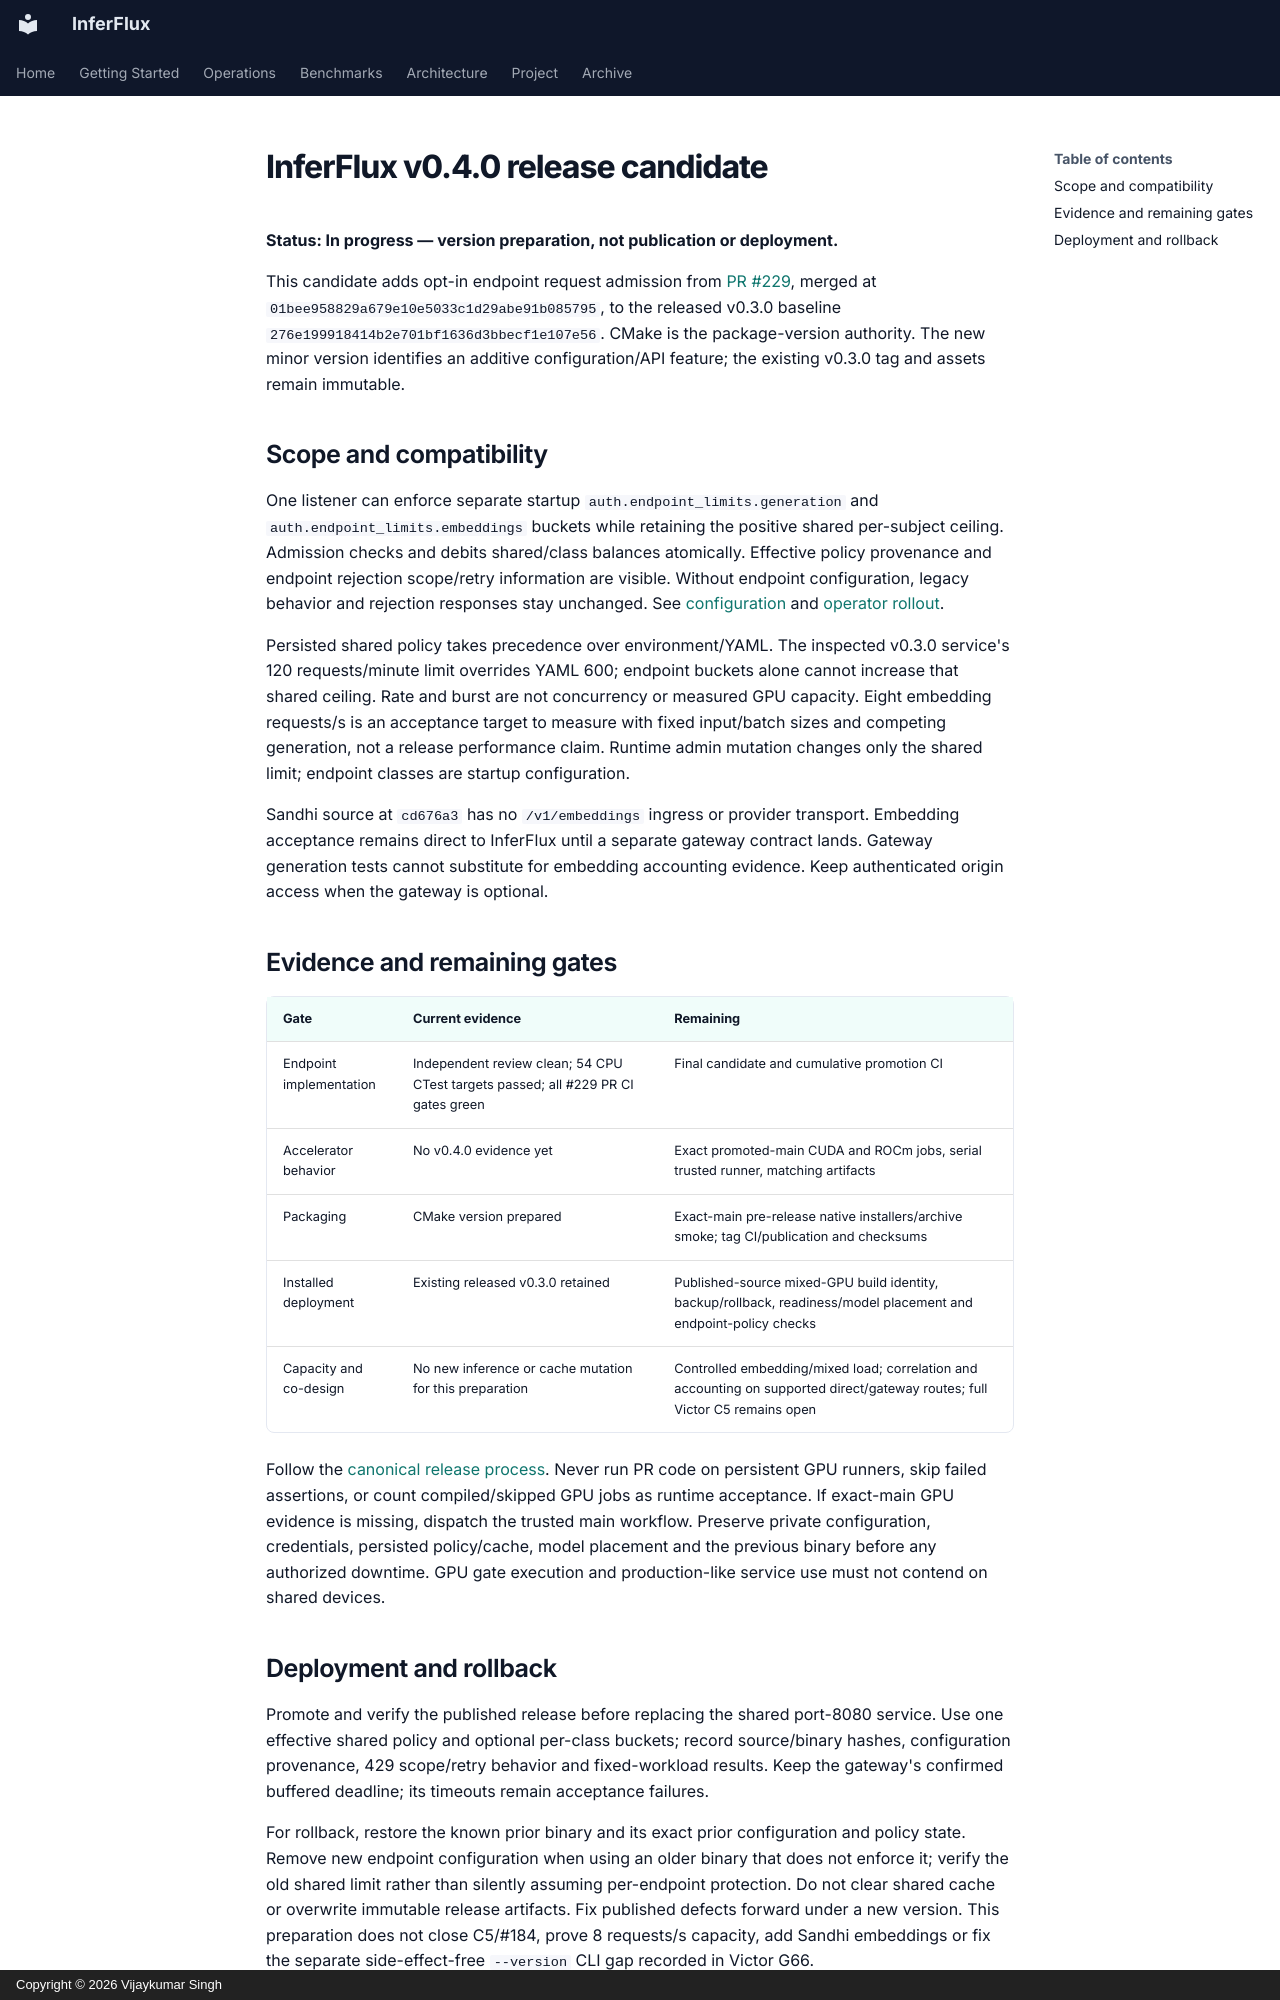

repository: anvai-labs/inferflux · page: releases/v0.4.0/index.html · generator: mkdocs · copyright: Copyright © 2026 Vijaykumar Singh

# InferFlux v0.4.0 release candidate

**Status: In progress — version preparation, not publication or deployment.**

This candidate adds opt-in endpoint request admission from
[PR #229](https://github.com/anvai-labs/inferflux/pull/229), merged at
`01bee958829a679e10e5033c1d29abe91b085795`, to the released v0.3.0 baseline
`276e199918414b2e701bf1636d3bbecf1e107e56`. CMake is the package-version authority.
The new minor version identifies an additive configuration/API feature; the existing
v0.3.0 tag and assets remain immutable.

## Scope and compatibility

One listener can enforce separate startup `auth.endpoint_limits.generation` and
`auth.endpoint_limits.embeddings` buckets while retaining the positive shared
per-subject ceiling. Admission checks and debits shared/class balances atomically.
Effective policy provenance and endpoint rejection scope/retry information are visible.
Without endpoint configuration, legacy behavior and rejection responses stay unchanged.
See [configuration](../CONFIG_REFERENCE.md) and [operator rollout](../AdminGuide.md).

Persisted shared policy takes precedence over environment/YAML. The inspected v0.3.0
service's 120 requests/minute limit overrides YAML 600; endpoint buckets alone cannot
increase that shared ceiling. Rate and burst are not concurrency or measured GPU capacity.
Eight embedding requests/s is an acceptance target to measure with fixed input/batch
sizes and competing generation, not a release performance claim. Runtime admin mutation
changes only the shared limit; endpoint classes are startup configuration.

Sandhi source at `cd676a3` has no `/v1/embeddings` ingress or provider transport.
Embedding acceptance remains direct to InferFlux until a separate gateway contract
lands. Gateway generation tests cannot substitute for embedding accounting evidence.
Keep authenticated origin access when the gateway is optional.

## Evidence and remaining gates

| Gate | Current evidence | Remaining |
|---|---|---|
| Endpoint implementation | Independent review clean; 54 CPU CTest targets passed; all #229 PR CI gates green | Final candidate and cumulative promotion CI |
| Accelerator behavior | No v0.4.0 evidence yet | Exact promoted-main CUDA and ROCm jobs, serial trusted runner, matching artifacts |
| Packaging | CMake version prepared | Exact-main pre-release native installers/archive smoke; tag CI/publication and checksums |
| Installed deployment | Existing released v0.3.0 retained | Published-source mixed-GPU build identity, backup/rollback, readiness/model placement and endpoint-policy checks |
| Capacity and co-design | No new inference or cache mutation for this preparation | Controlled embedding/mixed load; correlation and accounting on supported direct/gateway routes; full Victor C5 remains open |

Follow the [canonical release process](../ReleaseProcess.md). Never run PR code on
persistent GPU runners, skip failed assertions, or count compiled/skipped GPU jobs
as runtime acceptance. If exact-main GPU evidence is missing, dispatch the trusted
main workflow. Preserve private configuration, credentials, persisted policy/cache,
model placement and the previous binary before any authorized downtime. GPU gate
execution and production-like service use must not contend on shared devices.
